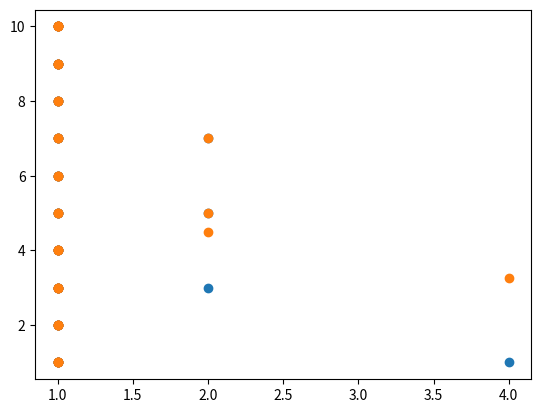

Python code for this plot:
#!/usr/bin/env python
"""
File for analysis of joke data from Edinburgh Fringe festival. These jokes and rankings taken from BBC website.
"""
import matplotlib.pyplot as plt

jd = [
        [2013, 'Rob Auton', 1, "I heard a rumour that Cadbury is bringing out an oriental chocolate bar. Could be a Chinese Wispa."],
        [2013, 'Alex Horne',  2, "I used to work in a shoe-recycling shop. It was sole-destroying."],
        [2013, 'Alfie Moore', 3,"I'm in a same-sex marriage... the sex is always the same."],
        [2013, 'Tim Vine', 4, "My friend told me he was going to a fancy dress party as an Italian island. I said to him 'Don't be Sicily'."],
        [2013, 'Gary Delaney', 5, "I can give you the cause of anaphylactic shock in a nutshell."],
        [2013, 'Phil Wang', 6, "The Pope is a lot like Doctor Who. He never dies, just keeps being replaced by white men."],
        [2013, 'Marcus Brigstocke', 7, "You know you are fat when you hug a child and it gets lost."],
        [2013, 'Liam Williams', 8, "The universe implodes. No matter."],
        [2013, 'Bobby Mair', 9, "I was adopted at birth and have never met my mum. That makes it very difficult to enjoy any lapdance."],
        [2013, 'Chris Coltrane', 10, "The good thing about lending someone your time machine is that you basically get it back immediately."],
        [2012, 'Stewart Francis', 1, "You know who really gives kids a bad name? Posh and Becks."],
        [2012, 'Tim Vince', 2, "Last night me and my girlfriend watched three DVDs back to back. Luckily I was the one facing the telly. "],
        [2012, 'Will Marsh', 3, "I was raised as an only child, which really annoyed my sister."],
        [2012, 'Rob Beckett', 4, "You know you're working class when your TV is bigger than your book case."],
        [2012, 'Chris Turner', 5, "I'm good friends with 25 letters of the alphabet... I don't know Y."],
        [2012, 'Tim Vine', 6, "I took part in the sun tanning Olympics - I just got Bronze."],
        [2012, 'George Ryegold', 7, "Pornography is often frowned upon, but that's only because I'm concentrating."],
        [2012, 'Stewart Francis', 8,  "I saw a documentary on how ships are kept together. Riveting!"],
        [2012, 'Lou Sanders',  9, "I waited an hour for my starter so I complained: 'It's not rocket salad."],
        [2012, 'Nish Kumar', 10, "My mum's so pessimistic, that if there was an Olympics for pessimism... she wouldn't fancy her chances."],
        [2011, 'Nick Helm', 1, "I needed a password eight characters long so I picked Snow White and the Seven Dwarves."],
        [2011, 'Tim Vine', 2, "Crime in multi-storey car parks. That is wrong on so many different levels."],
        [2011, 'Hannibal Buress', 3, "People say 'I'm taking it one day at a time'. You know what? So is everybody. That's how time works."],
        [2011, 'Tim Key', 4, "Drive-Thru McDonalds was more expensive than I thought... once you've hired the car..."],
        [2011, 'Matt Kirshen', 5, "I was playing chess with my friend and he said, 'Let's make this interesting'. So we stopped playing chess."],
        [2011, 'Sarah Millican', 6, "My mother told me, you don't have to put anything in your mouth you don't want to. Then she made me eat broccoli, which felt like double standards."],
        [2011, 'Alan Sharp', 7, "I was in a band which we called The Prevention, because we hoped people would say we were better than The Cure."],
        [2011, 'Mark Watson', 8, "Someone asked me recently - what would I rather give up, food or sex. Neither! I'm not falling for that one again, wife."],
        [2011, 'Andrew Lawrence', 9, "I admire these phone hackers. I think they have a lot of patience. I can't even be bothered to check my OWN voicemails."],
        [2011, 'DeAnne Smith', 10,  "My friend died doing what he loved ... Heroin."],
        [2010, 'Tim Vine', 1, "I've just been on a once-in-a-lifetime holiday. I'll tell you what, never again."],
        [2010, 'David Gibson', 2, "I'm currently dating a couple of anorexics. Two birds, one stone."],
        [2010, 'Emo Philips', 3, "I picked up a hitch hiker. You've got to when you hit them."],
        [2010, 'Jack Whitehall', 4, "I bought one of those anti-bullying wristbands when they first came out. I say 'bought', I actually stole it off a short, fat ginger kid."],
        [2010, 'Gary Delaney', 5, "As a kid I was made to walk the plank. We couldn't afford a dog."],
        [2010, 'John Bishop', 6, "Being an England supporter is like being the over-optimistic parents of the fat kid on sports day."],
        [2010, 'Bo Burnham', 7, "What do you call a kid with no arms and an eyepatch? Names."],
        [2010, 'Gary Delaney', 8, "Dave drowned. So at the funeral we got him a wreath in the shape of a lifebelt. Well, it's what he would have wanted."],
        [2010, 'Robert White', 9, "For Vanessa Feltz, life is like a box of chocolates: Empty."],
        [2010, 'Gareth Richards', 10, "Wooden spoons are great. You can either use them to prepare food. Or, if you can't be bothered with that, just write a number on one and walk into a pub..."],
        [2009, 'Dan Antopolski', 1, "Hedgehogs - why can't they just share the hedge?"],
        [2009, 'Paddy Lennox', 2, "I was watching the London Marathon and saw one runner dressed as a chicken and another runner dressed as an egg. I thought: 'This could be interesting'."],
        [2009, 'Sarah Millican', 3, "I had my boobs measured and bought a new bra. Now I call them Joe Cocker and Jennifer Warnes because they're up where they belong."],
        [2009, 'Zoe Lyons', 4, "I went on a girls' night out recently. The invitation said 'dress to kill'. I went as Rose West."],
        [2009, 'Jack Whitehal', 5, "I'm sure wherever my dad is; he's looking down on us. He's not dead, just very condescending."],
        [2009, 'Adam Hills', 6, "Going to Starbucks for coffee is like going to prison for sex. You know you're going to get it, but it's going to be rough."],
        [2009, 'Marcus Brigstocke', 7, "To the people who've got iPhones: you just bought one, you didn't invent it!"],
        [2009, 'Rhod Gilbert', 8, "A spa hotel? It's like a normal hotel, only in reception there's a picture of a pebble."],
        [2009, 'Dan Antopolski', 9, "I've been reading the news about there being a civil war in Madagascar. Well, I've seen it six times and there isn't."],
        [2009, 'Simon Brodkin', 10, "I started so many fights at my school - I had that attention-deficit disorder. So I didn't finish a lot of them."]
        ]

class Joke():
    def __init__(self, jokedata):
        self.year = jokedata[0]
        self.author = jokedata[1]
        self.rank = jokedata[2]
        self.joke = jokedata[3]

class Author():
    def __init__(self, name):
        self.name = name
        self.jokes = {}
    def addjoke(self, joke):
        if joke.year in self.jokes:
            self.jokes[joke.year].append([joke.rank, joke.joke])
        else:
            self.jokes[joke.year] = [[joke.rank, joke.joke]]

def mean(l):
    return sum(l) / len(l)

if __name__ == '__main__':
    jokeslist = []
    authorsdict = {}
    for row in jd:
        jokeslist.append(Joke(row))

    for joke in jokeslist:
        if joke.author in authorsdict:
            authorsdict[joke.author].addjoke(joke)
        else:
            authorsdict[joke.author] = Author(joke.author)
            authorsdict[joke.author].addjoke(joke)

    # Get min rank vs number of jokes
    nbrofjokesvrank = []
    for author in authorsdict:
        a = authorsdict[author]
        nbrofjokesvrank.append([len(a.jokes), min([min([j[0] for j in a.jokes[year]]) for year in a.jokes])])

    x = [e[0] for e in nbrofjokesvrank]
    y = [e[1] for e in nbrofjokesvrank]
    plt.figure
    plt.scatter(x, y)
    plt.savefig('nbrofjokesvrank.png')

    # Get mean min rank vs number of jokes
    nbrofjokesvmean = []
    for author in authorsdict:
        a = authorsdict[author]
        nbrofjokesvmean.append([len(a.jokes), mean([min([j[0] for j in a.jokes[year]]) for year in a.jokes])])

    x = [e[0] for e in nbrofjokesvmean]
    y = [e[1] for e in nbrofjokesvmean]
    plt.figure
    plt.scatter(x, y)
    plt.savefig('nbrofjokesvmean.png')
